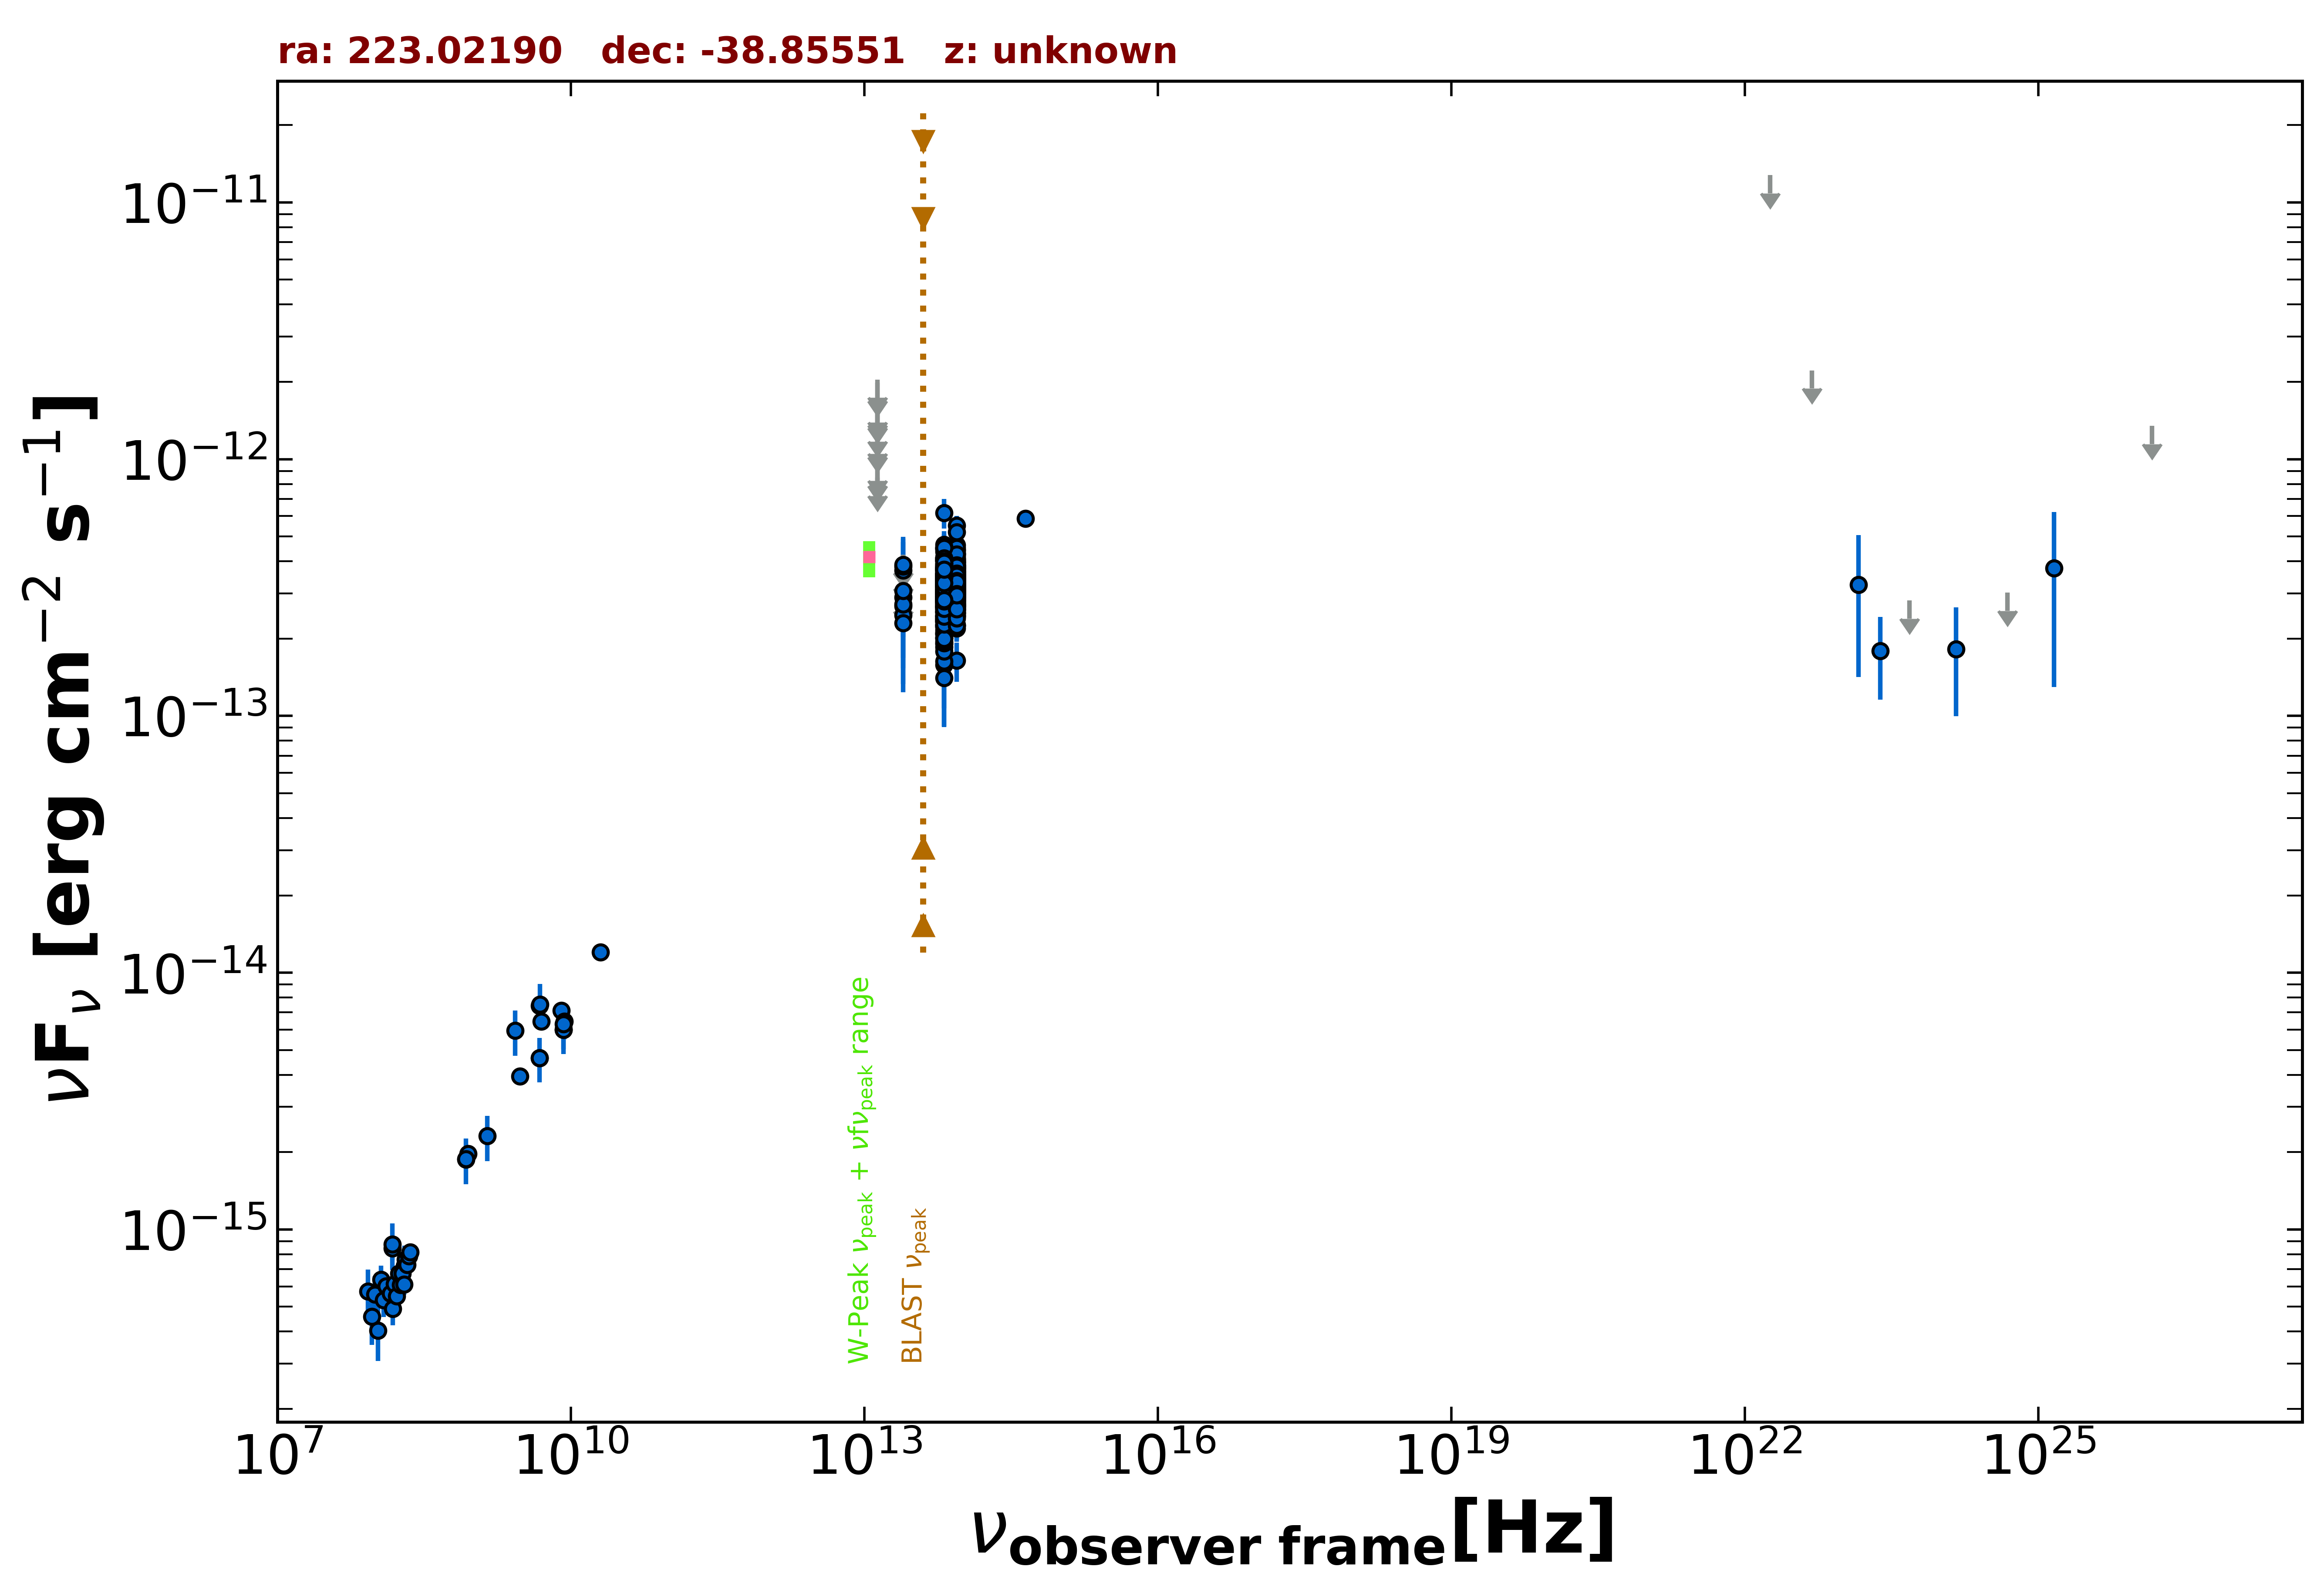

Values plotted in this chart, from the file beside it:
freq., flux, err_flux, MJD_start, MJD_end, flag, catalog, reference
8.870e+08, 1.974e-15, 1.425e-16, 55000, 55000, , RACS, Hale et al. 2021  PASA  38  e058
8.430e+08, 1.877e-15, 5.750e-17, 55000, 55000, , SUMSS, Manch et al. 2003  MNRAS  342  1117
3.000e+09, 3.945e-15, 2.200e-17, 55000, 55000, , VLASSQL, Gordon et al. 2021  ApJS  255  30
1.500e+08, 8.454e-16, 8.490e-17, 55000, 55000, , TGSS150, Intema et al. 2017  A&A  598  A781
5.000e+09, 6.450e-15, 3.500e-16, 55000, 55000, , AT20G, Murphy et al. 2010  MNRAS  402  2403
8.000e+09, 7.120e-15, 4.800e-16, 55000, 55000, , AT20G, Murphy et al. 2010  MNRAS  402  2403
2.000e+10, 1.200e-14, 6.000e-16, 55000, 55000, , AT20G, Murphy et al. 2010  MNRAS  402  2403
4.800e+09, 4.656e-15, 3.360e-16, 55000, 55000, , ATPMN, McConnell et al. 2012  MNRAS  422  1527
8.600e+09, 6.450e-15, 9.460e-16, 55000, 55000, , ATPMN, McConnell et al. 2012  MNRAS  422  1527
8.400e+09, 5.989e-15, 0.000e+00, 55000, 55000, , CRATES, Healey et al. 2007  ApJS  171  61
4.800e+09, 7.440e-15, 5.760e-16, 55000, 55000, , PMN, Griffith et al. 1993-1996  VizieR  VIII/…
8.817e+13, 2.989e-13, 2.550e-15, 55000, 55000, , UNWISE, Schlafly et al. 2019  ApJS  240  30
6.517e+13, 2.992e-13, 3.750e-15, 55000, 55000, , UNWISE, Schlafly et al. 2019  ApJS  240  30
8.817e+13, 2.990e-13, 9.100e-15, 55000, 55000, , WISE, Wright et al. 2010  AJ  140  1868
6.517e+13, 3.292e-13, 1.150e-14, 55000, 55000, , WISE, Wright et al. 2010  AJ  140  1868
2.498e+13, 2.676e-13, 3.560e-14, 55000, 55000, , WISE, Wright et al. 2010  AJ  140  1868
1.363e+13, 3.694e-13, 1.762e-13, 55000, 55000, , WISE, Wright et al. 2010  AJ  140  1868
8.817e+13, 2.729e-13, 2.595e-14, 57064, 57064, , NEOWISE, Mainzer et al. 2014  ApJ  792  30
6.517e+13, 2.766e-13, 4.480e-14, 57064, 57064, , NEOWISE, Mainzer et al. 2014  ApJ  792  30
8.817e+13, 3.648e-13, 2.790e-14, 57064, 57064, , NEOWISE, Mainzer et al. 2014  ApJ  792  30
6.517e+13, 3.397e-13, 4.490e-14, 57064, 57064, , NEOWISE, Mainzer et al. 2014  ApJ  792  30
8.817e+13, 2.903e-13, 3.000e-14, 57063, 57063, , NEOWISE, Mainzer et al. 2014  ApJ  792  30
6.517e+13, 3.748e-13, 6.735e-14, 57063, 57063, , NEOWISE, Mainzer et al. 2014  ApJ  792  30
8.817e+13, 3.160e-13, 2.595e-14, 57063, 57063, , NEOWISE, Mainzer et al. 2014  ApJ  792  30
6.517e+13, 3.690e-13, 4.805e-14, 57063, 57063, , NEOWISE, Mainzer et al. 2014  ApJ  792  30
8.817e+13, 3.747e-13, 3.665e-14, 57063, 57063, , NEOWISE, Mainzer et al. 2014  ApJ  792  30
6.517e+13, 3.038e-13, 4.355e-14, 57063, 57063, , NEOWISE, Mainzer et al. 2014  ApJ  792  30
8.817e+13, 2.194e-13, 2.490e-14, 57063, 57063, , NEOWISE, Mainzer et al. 2014  ApJ  792  30
6.517e+13, 2.967e-13, 4.555e-14, 57063, 57063, , NEOWISE, Mainzer et al. 2014  ApJ  792  30
8.817e+13, 3.091e-13, 2.595e-14, 57063, 57063, , NEOWISE, Mainzer et al. 2014  ApJ  792  30
6.517e+13, 2.671e-13, 4.275e-14, 57063, 57063, , NEOWISE, Mainzer et al. 2014  ApJ  792  30
8.817e+13, 1.646e-13, 2.865e-14, 57063, 57063, , NEOWISE, Mainzer et al. 2014  ApJ  792  30
6.517e+13, 2.574e-13, 4.915e-14, 57063, 57063, , NEOWISE, Mainzer et al. 2014  ApJ  792  30
8.817e+13, 2.941e-13, 3.530e-14, 57063, 57063, , NEOWISE, Mainzer et al. 2014  ApJ  792  30
6.517e+13, 2.904e-13, 4.325e-14, 57063, 57063, , NEOWISE, Mainzer et al. 2014  ApJ  792  30
8.817e+13, 3.023e-13, 3.010e-14, 57063, 57063, , NEOWISE, Mainzer et al. 2014  ApJ  792  30
6.517e+13, 3.081e-13, 4.385e-14, 57063, 57063, , NEOWISE, Mainzer et al. 2014  ApJ  792  30
8.817e+13, 2.845e-13, 2.785e-14, 57063, 57063, , NEOWISE, Mainzer et al. 2014  ApJ  792  30
6.517e+13, 3.041e-13, 4.895e-14, 57063, 57063, , NEOWISE, Mainzer et al. 2014  ApJ  792  30
8.817e+13, 3.781e-13, 3.595e-14, 56882, 56882, , NEOWISE, Mainzer et al. 2014  ApJ  792  30
6.517e+13, 2.942e-13, 3.645e-14, 56882, 56882, , NEOWISE, Mainzer et al. 2014  ApJ  792  30
8.817e+13, 3.057e-13, 2.480e-14, 56882, 56882, , NEOWISE, Mainzer et al. 2014  ApJ  792  30
6.517e+13, 3.325e-13, 4.730e-14, 56882, 56882, , NEOWISE, Mainzer et al. 2014  ApJ  792  30
8.817e+13, 2.677e-13, 3.710e-14, 56882, 56882, , NEOWISE, Mainzer et al. 2014  ApJ  792  30
6.517e+13, 2.934e-13, 4.230e-14, 56882, 56882, , NEOWISE, Mainzer et al. 2014  ApJ  792  30
8.817e+13, 3.266e-13, 2.620e-14, 56882, 56882, , NEOWISE, Mainzer et al. 2014  ApJ  792  30
6.517e+13, 2.817e-13, 5.350e-14, 56882, 56882, , NEOWISE, Mainzer et al. 2014  ApJ  792  30
8.817e+13, 2.714e-13, 2.655e-14, 56882, 56882, , NEOWISE, Mainzer et al. 2014  ApJ  792  30
6.517e+13, 3.403e-13, 4.970e-14, 56882, 56882, , NEOWISE, Mainzer et al. 2014  ApJ  792  30
8.817e+13, 3.186e-13, 2.615e-14, 56882, 56882, , NEOWISE, Mainzer et al. 2014  ApJ  792  30
6.517e+13, 3.656e-13, 4.590e-14, 56882, 56882, , NEOWISE, Mainzer et al. 2014  ApJ  792  30
8.817e+13, 2.882e-13, 2.525e-14, 56882, 56882, , NEOWISE, Mainzer et al. 2014  ApJ  792  30
6.517e+13, 2.934e-13, 3.820e-14, 56882, 56882, , NEOWISE, Mainzer et al. 2014  ApJ  792  30
8.817e+13, 3.151e-13, 3.405e-14, 56882, 56882, , NEOWISE, Mainzer et al. 2014  ApJ  792  30
6.517e+13, 3.033e-13, 3.865e-14, 56882, 56882, , NEOWISE, Mainzer et al. 2014  ApJ  792  30
8.817e+13, 2.455e-13, 3.150e-14, 56882, 56882, , NEOWISE, Mainzer et al. 2014  ApJ  792  30
6.517e+13, 3.112e-13, 4.340e-14, 56882, 56882, , NEOWISE, Mainzer et al. 2014  ApJ  792  30
8.817e+13, 2.739e-13, 2.475e-14, 58161, 58161, , NEOWISE, Mainzer et al. 2014  ApJ  792  30
6.517e+13, 2.912e-13, 4.195e-14, 58161, 58161, , NEOWISE, Mainzer et al. 2014  ApJ  792  30
8.817e+13, 3.065e-13, 2.515e-14, 58162, 58162, , NEOWISE, Mainzer et al. 2014  ApJ  792  30
... 543 more rows
